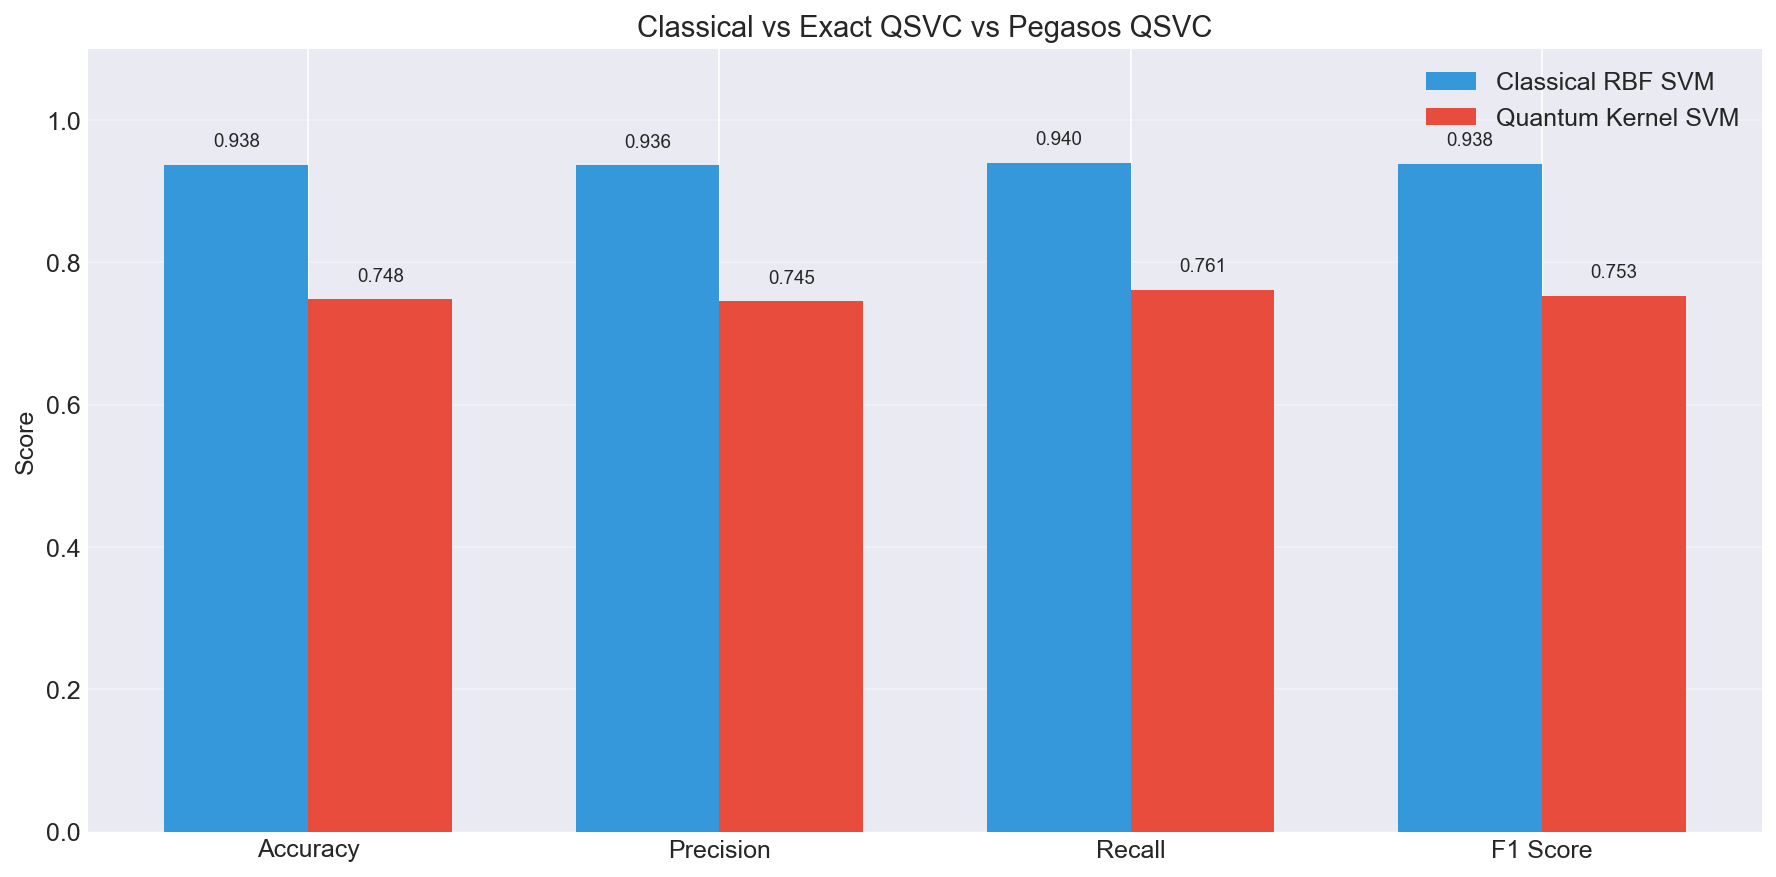

Source data for this figure (header and first rows):
Model, accuracy, precision, recall, f1_score, train_time
Classical RBF SVM, 0.9376, 0.9365, 0.9402, 0.9383, 1.049
Exact QSVC, 0.7481, 0.7452, 0.7615, 0.7533, 9.696
Pegasos QSVC, 0.8, 0.7647, 0.8667, 0.8125, 0.155
